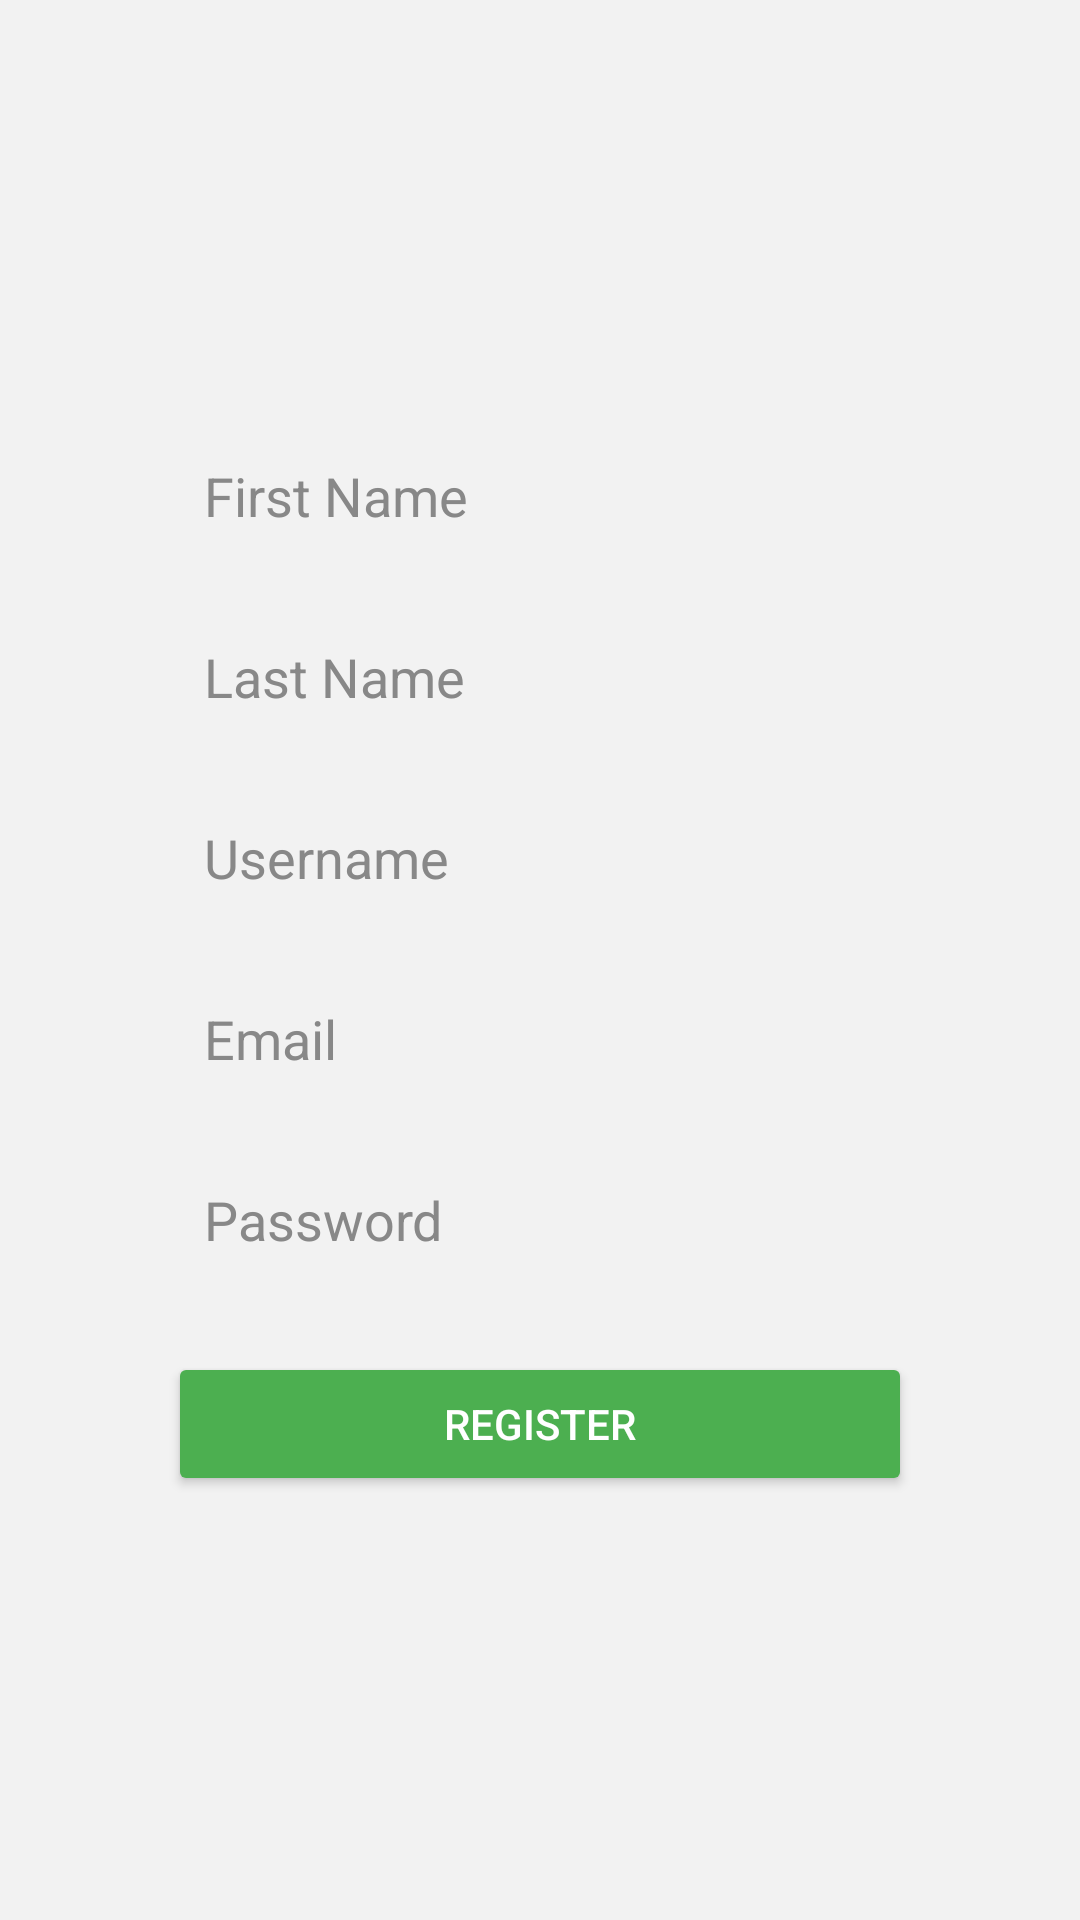

Produce the Android XML layout that renders to this screen, including the resource entries it uses.
<!-- AndroidManifest.xml: application theme Theme.MyRideShare -->
<!-- res/layout/activity_register.xml -->
<?xml version="1.0" encoding="utf-8"?>
<RelativeLayout
    xmlns:android="http://schemas.android.com/apk/res/android"
    xmlns:tools="http://schemas.android.com/tools"
    android:layout_width="match_parent"
    android:layout_height="match_parent"
    android:background="#F2F2F2"
    tools:context=".RegisterActivity">

    
    <LinearLayout
        android:id="@+id/registerCard"
        android:layout_width="match_parent"
        android:layout_height="wrap_content"
        android:layout_centerInParent="true"
        android:layout_margin="32dp"
        android:orientation="vertical"
        android:padding="24dp"
        android:background="@drawable/card_bg"
        android:elevation="6dp">

        <EditText
            android:id="@+id/firstNameField"
            android:hint="First Name"
            android:inputType="textCapWords"
            android:layout_width="match_parent"
            android:layout_height="wrap_content"
            android:background="@drawable/input_bg"
            android:padding="12dp"
            android:textColorHint="#888888"
            android:textColor="#000000" />

        <EditText
            android:id="@+id/lastNameField"
            android:hint="Last Name"
            android:inputType="textCapWords"
            android:layout_width="match_parent"
            android:layout_height="wrap_content"
            android:layout_marginTop="12dp"
            android:background="@drawable/input_bg"
            android:padding="12dp"
            android:textColorHint="#888888"
            android:textColor="#000000" />

        <EditText
            android:id="@+id/usernameField"
            android:hint="Username"
            android:inputType="text"
            android:layout_width="match_parent"
            android:layout_height="wrap_content"
            android:layout_marginTop="12dp"
            android:background="@drawable/input_bg"
            android:padding="12dp"
            android:textColorHint="#888888"
            android:textColor="#000000" />

        <EditText
            android:id="@+id/emailField"
            android:hint="Email"
            android:inputType="textEmailAddress"
            android:layout_width="match_parent"
            android:layout_height="wrap_content"
            android:layout_marginTop="12dp"
            android:background="@drawable/input_bg"
            android:padding="12dp"
            android:textColorHint="#888888"
            android:textColor="#000000" />

        <EditText
            android:id="@+id/passwordField"
            android:hint="Password"
            android:inputType="textPassword"
            android:layout_width="match_parent"
            android:layout_height="wrap_content"
            android:layout_marginTop="12dp"
            android:background="@drawable/input_bg"
            android:padding="12dp"
            android:textColorHint="#888888"
            android:textColor="#000000" />

        <Button
            android:id="@+id/registerButton"
            android:text="Register"
            android:layout_width="match_parent"
            android:layout_height="wrap_content"
            android:layout_marginTop="20dp"
            android:backgroundTint="#4CAF50"
            android:textColor="#FFFFFF" />
    </LinearLayout>

</RelativeLayout>
<!-- resources referenced by this layout -->
<resources>
  <style name="Theme.MyRideShare" parent="Base.Theme.MyRideShare" />
  <style name="Base.Theme.MyRideShare" parent="Theme.Material3.DayNight.NoActionBar">
          
          
      </style>
</resources>
